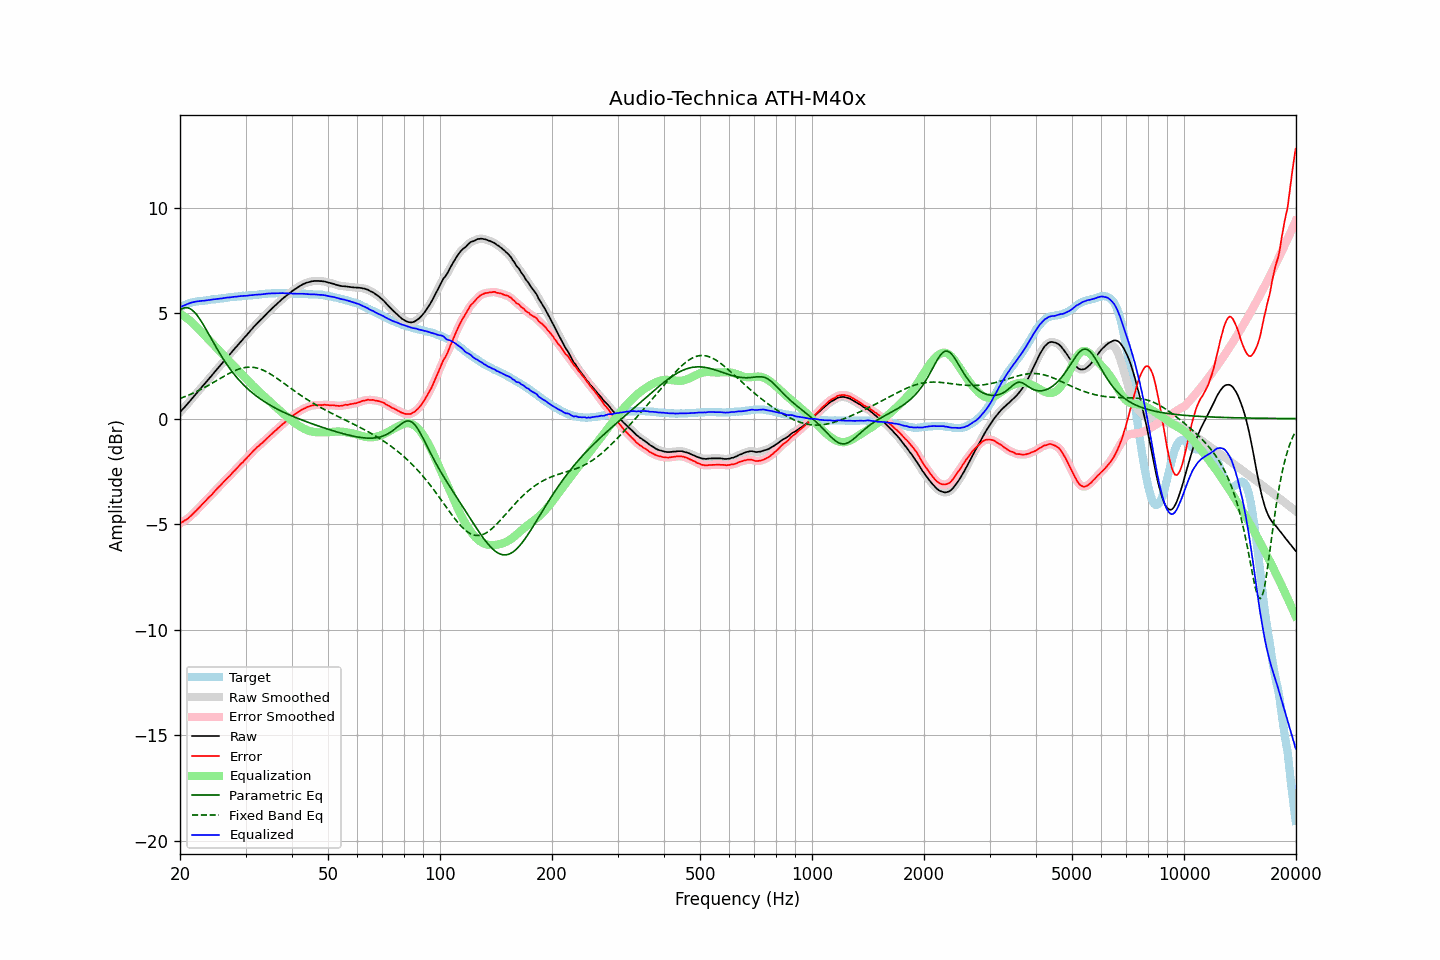

Values plotted in this chart, from the file beside it:
frequency, raw, error, smoothed, error_smoothed, equalization, parametric_eq, fixed_band_eq, equalized_raw, equalized_smoothed, target
20.00, 0.30, -4.97, 0.30, -4.97, 4.97, 5.14, 0.96, 5.27, 5.27, 5.27
20.20, 0.39, -4.92, 0.38, -4.92, 4.93, 5.19, 0.98, 5.31, 5.31, 5.31
20.40, 0.47, -4.88, 0.47, -4.88, 4.88, 5.23, 1.01, 5.35, 5.35, 5.35
20.61, 0.56, -4.82, 0.55, -4.83, 4.83, 5.25, 1.04, 5.38, 5.38, 5.38
20.81, 0.64, -4.78, 0.64, -4.78, 4.77, 5.26, 1.07, 5.41, 5.41, 5.42
21.02, 0.73, -4.73, 0.73, -4.72, 4.72, 5.25, 1.10, 5.44, 5.44, 5.46
21.23, 0.82, -4.66, 0.82, -4.66, 4.65, 5.22, 1.13, 5.47, 5.47, 5.48
21.44, 0.91, -4.59, 0.91, -4.59, 4.59, 5.18, 1.17, 5.50, 5.50, 5.50
21.66, 1.00, -4.52, 1.00, -4.52, 4.52, 5.12, 1.20, 5.52, 5.52, 5.52
21.87, 1.09, -4.44, 1.09, -4.44, 4.45, 5.04, 1.24, 5.53, 5.53, 5.53
22.09, 1.18, -4.37, 1.18, -4.37, 4.37, 4.96, 1.27, 5.55, 5.55, 5.55
22.31, 1.27, -4.29, 1.27, -4.29, 4.29, 4.86, 1.31, 5.56, 5.56, 5.56
22.54, 1.36, -4.21, 1.36, -4.21, 4.21, 4.75, 1.35, 5.57, 5.57, 5.57
22.76, 1.45, -4.13, 1.45, -4.13, 4.13, 4.64, 1.39, 5.58, 5.58, 5.58
22.99, 1.54, -4.04, 1.53, -4.05, 4.05, 4.52, 1.42, 5.59, 5.58, 5.58
23.22, 1.62, -3.97, 1.62, -3.97, 3.97, 4.39, 1.47, 5.59, 5.59, 5.59
23.45, 1.71, -3.89, 1.71, -3.89, 3.89, 4.26, 1.51, 5.60, 5.60, 5.60
23.69, 1.80, -3.81, 1.80, -3.81, 3.81, 4.12, 1.55, 5.61, 5.61, 5.61
23.92, 1.89, -3.73, 1.89, -3.74, 3.73, 3.99, 1.59, 5.62, 5.62, 5.62
24.16, 1.98, -3.66, 1.98, -3.66, 3.65, 3.85, 1.64, 5.63, 5.63, 5.64
24.40, 2.07, -3.59, 2.07, -3.58, 3.58, 3.72, 1.68, 5.64, 5.64, 5.66
24.65, 2.16, -3.49, 2.16, -3.50, 3.50, 3.58, 1.72, 5.65, 5.65, 5.65
24.89, 2.25, -3.41, 2.25, -3.41, 3.41, 3.45, 1.77, 5.66, 5.66, 5.66
25.14, 2.34, -3.33, 2.34, -3.33, 3.33, 3.31, 1.81, 5.67, 5.67, 5.67
25.39, 2.43, -3.25, 2.43, -3.25, 3.25, 3.18, 1.86, 5.68, 5.68, 5.68
25.65, 2.52, -3.18, 2.52, -3.17, 3.17, 3.06, 1.90, 5.69, 5.69, 5.70
25.91, 2.61, -3.09, 2.61, -3.09, 3.09, 2.93, 1.95, 5.70, 5.70, 5.70
26.16, 2.70, -3.01, 2.70, -3.01, 3.01, 2.81, 1.99, 5.71, 5.71, 5.71
26.43, 2.79, -2.93, 2.79, -2.93, 2.94, 2.70, 2.04, 5.72, 5.72, 5.72
26.69, 2.88, -2.85, 2.88, -2.86, 2.86, 2.58, 2.08, 5.73, 5.73, 5.73
26.96, 2.97, -2.78, 2.96, -2.78, 2.78, 2.48, 2.12, 5.74, 5.74, 5.75
27.23, 3.05, -2.71, 3.05, -2.70, 2.70, 2.37, 2.16, 5.74, 5.75, 5.76
27.50, 3.14, -2.62, 3.14, -2.62, 2.62, 2.27, 2.20, 5.76, 5.76, 5.76
27.77, 3.23, -2.53, 3.23, -2.54, 2.54, 2.17, 2.24, 5.77, 5.77, 5.76
28.05, 3.32, -2.46, 3.31, -2.46, 2.46, 2.07, 2.27, 5.78, 5.77, 5.78
28.33, 3.40, -2.38, 3.40, -2.38, 2.38, 1.98, 2.30, 5.78, 5.78, 5.78
28.62, 3.49, -2.30, 3.49, -2.30, 2.30, 1.89, 2.33, 5.79, 5.79, 5.79
28.90, 3.58, -2.22, 3.58, -2.22, 2.22, 1.81, 2.36, 5.80, 5.80, 5.80
29.19, 3.67, -2.13, 3.67, -2.14, 2.14, 1.72, 2.38, 5.81, 5.81, 5.80
29.48, 3.75, -2.08, 3.75, -2.07, 2.06, 1.64, 2.40, 5.81, 5.82, 5.83
29.78, 3.84, -1.98, 3.83, -1.99, 1.98, 1.57, 2.42, 5.82, 5.82, 5.82
30.08, 3.92, -1.91, 3.92, -1.91, 1.90, 1.49, 2.43, 5.82, 5.82, 5.83
30.38, 4.01, -1.82, 4.01, -1.83, 1.82, 1.42, 2.44, 5.83, 5.83, 5.83
30.68, 4.10, -1.75, 4.10, -1.75, 1.74, 1.35, 2.44, 5.84, 5.84, 5.85
30.99, 4.19, -1.66, 4.18, -1.66, 1.66, 1.29, 2.44, 5.85, 5.85, 5.85
31.30, 4.27, -1.58, 4.27, -1.58, 1.59, 1.22, 2.44, 5.85, 5.86, 5.85
31.61, 4.36, -1.50, 4.36, -1.50, 1.51, 1.16, 2.43, 5.87, 5.86, 5.86
31.93, 4.44, -1.43, 4.44, -1.43, 1.43, 1.10, 2.41, 5.87, 5.87, 5.87
32.24, 4.52, -1.35, 4.52, -1.36, 1.36, 1.04, 2.40, 5.88, 5.88, 5.87
32.57, 4.59, -1.30, 4.59, -1.29, 1.29, 0.99, 2.37, 5.88, 5.88, 5.89
32.89, 4.67, -1.22, 4.67, -1.23, 1.22, 0.93, 2.35, 5.89, 5.89, 5.89
33.22, 4.74, -1.16, 4.74, -1.16, 1.15, 0.88, 2.32, 5.89, 5.89, 5.90
33.55, 4.82, -1.09, 4.82, -1.09, 1.08, 0.83, 2.29, 5.90, 5.90, 5.91
33.89, 4.90, -1.02, 4.90, -1.02, 1.02, 0.78, 2.25, 5.91, 5.91, 5.92
34.23, 4.98, -0.94, 4.98, -0.94, 0.94, 0.73, 2.21, 5.92, 5.92, 5.92
34.57, 5.06, -0.87, 5.05, -0.87, 0.87, 0.69, 2.17, 5.93, 5.93, 5.93
34.92, 5.13, -0.80, 5.13, -0.80, 0.80, 0.64, 2.12, 5.93, 5.93, 5.93
35.27, 5.21, -0.73, 5.20, -0.73, 0.73, 0.60, 2.08, 5.94, 5.94, 5.94
35.62, 5.28, -0.66, 5.28, -0.66, 0.66, 0.55, 2.03, 5.94, 5.94, 5.94
35.97, 5.35, -0.59, 5.35, -0.59, 0.59, 0.51, 1.98, 5.94, 5.94, 5.94
... 635 more rows
